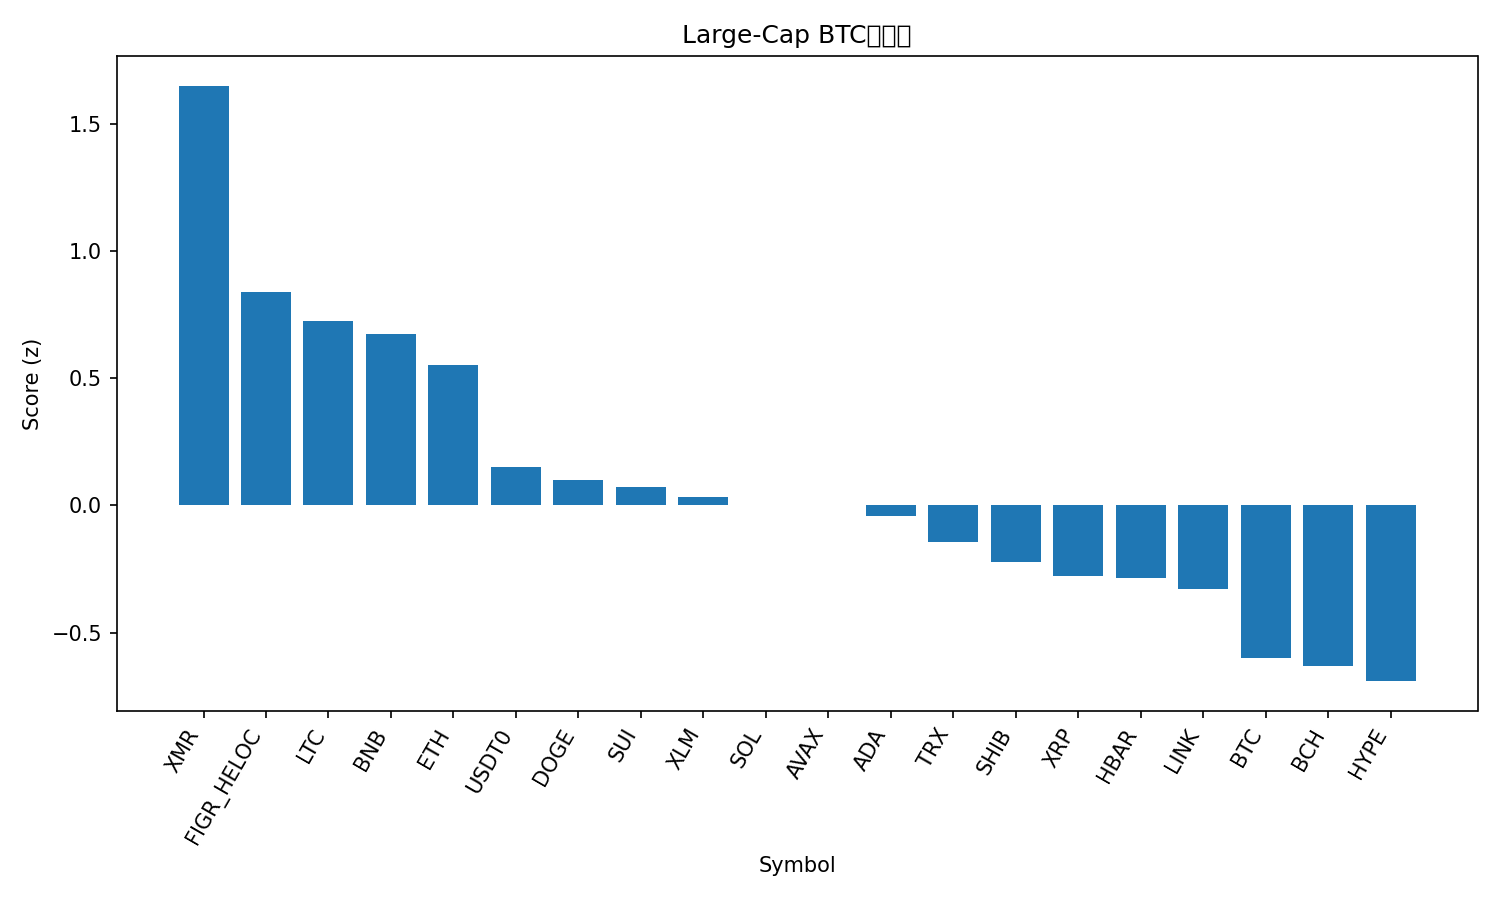

Source data for this figure (header and first rows):
rank, name, symbol, price_btc, price_usd, pct_1h_btc, pct_24h_btc, pct_7d_btc, market_cap_rank, market_cap_usd, volume_usd, score
1, Monero, XMR, 0.00287, 318.5, 0.5949, 4.253, 4.647, 35, 5876706054, 241159437, 1.649
2, Figure Heloc, FIGR_HELOC, 9.22e-06, 1.023, 0.2151, 5.429, 11.72, 15, 13305078316, 73548928, 0.8389
3, Litecoin, LTC, 0.0008588, 95.3, 0.5605, -0.2353, -10.72, 31, 7282896179, 727672973, 0.7257
4, BNB, BNB, 0.0105, 1165, 0.571, -2.267, -0.7827, 4, 162174777455, 4684592514, 0.6737
5, Ethereum, ETH, 0.03593, 3987, 0.489, -1.57, -2.014, 2, 481452664657, 45175945914, 0.5519
6, USDT0, USDT0, 9.02e-06, 1.001, 0.1249, 2.085, 11.07, 30, 7475859102, 576957512, 0.1512
7, Dogecoin, DOGE, 1.77e-06, 0.1965, 0.4454, -2.037, -15.23, 10, 29728388870, 2769091032, 0.09847
8, Sui, SUI, 2.419e-05, 2.68, 0.4838, -3.052, -15.5, 22, 9734616691, 1344163813, 0.07275
9, Stellar, XLM, 2.93e-06, 0.3247, 0.3668, -1.831, -7.234, 20, 10395108726, 224035961, 0.03322
10, Solana, SOL, 0.001752, 194.4, 0.3577, -2.233, -5.375, 6, 106316645557, 9785829279, 0.002401
11, Avalanche, AVAX, 0.0001979, 21.96, 0.3923, -1.555, -15.55, 23, 9355498057, 724845434, 0.0002545
12, Cardano, ADA, 6.03e-06, 0.6692, 0.388, -2.367, -11.27, 11, 24462364754, 1111374636, -0.04123
13, TRON, TRX, 2.88e-06, 0.3195, 0.02917, 2.877, 3.857, 9, 30220983982, 1020010730, -0.1422
14, Shiba Inu, SHIB, 9.3049e-11, 1.033e-05, 0.2785, -1.898, -7.079, 32, 6082819643, 166623462, -0.2233
15, XRP, XRP, 2.176e-05, 2.41, 0.2502, -1.709, -7.421, 5, 144673807179, 5080001471, -0.2783
16, Hedera, HBAR, 1.62e-06, 0.1792, 0.3561, -3.837, -9.309, 29, 7600533086, 255978900, -0.2853
17, Chainlink, LINK, 0.000163, 18.08, 0.3313, -3.43, -10.7, 16, 12599075719, 940942605, -0.3269
18, Bitcoin, BTC, 1.0, 110965, 0.0, 0.0, 0.0, 1, 2211718191632, 68689856592, -0.5992
19, Bitcoin Cash, BCH, 0.004712, 522.9, 0.06257, -1.159, -0.4929, 19, 10426796134, 232805462, -0.6312
20, Hyperliquid, HYPE, 0.000338, 37.51, 0.1917, -3.27, -9.909, 21, 10136255443, 600678500, -0.6901
21, Mantle, MNT, 1.635e-05, 1.81, 0.1085, -6.948, -24.72, 34, 5894093046, 390061403, -1.641
